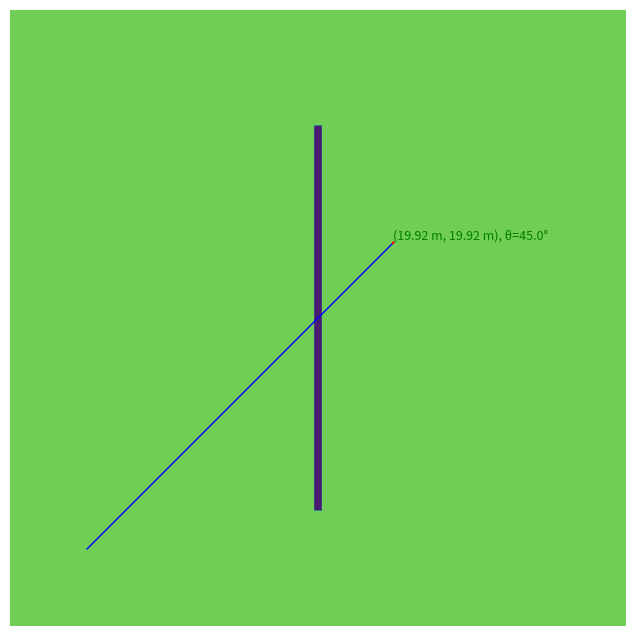

This figure's Python source:

from typing import List, Tuple, Optional
import math
import matplotlib.pyplot as plt
import matplotlib.cm as cm
import matplotlib.lines as mlines
import matplotlib.patches as mpatches


class Drawer:
    ROBOT_HEAD_LEN_M  = 0.09
    ROBOT_HEAD_W_M    = 0.06
    ROBOT_SHAFT_LEN_M = 0.05

    def __init__(self, map_size_pixels: int, map_size_meters: float,
                 title: str = "ListGridMap Viewer",
                 show_trajectory: bool = True,
                 origin_lower_left: bool = True):
        self.N = map_size_pixels
        self.map_size_meters = float(map_size_meters)
        self.m_per_pix = self.map_size_meters / float(self.N)
        self.title = title
        self.show_traj = show_trajectory
        self.origin = "lower" if origin_lower_left else "upper"

        self.fig, self.ax = plt.subplots(figsize=(8, 8))
        try: self.fig.canvas.set_window_title("SLAM")
        except Exception: pass
        #self.ax.set_title(self.title)
        self.ax.set_xlabel("X (m)"); self.ax.set_ylabel("Y (m)")
        self.ax.set_aspect("equal")
        self.ax.axis('off')
        self.extent_m = (0.0, self.N*self.m_per_pix, 0.0, self.N*self.m_per_pix)
        self.ax.set_xlim(self.extent_m[0], self.extent_m[1])
        self.ax.set_ylim(self.extent_m[2], self.extent_m[3])

        self.img_artist = None
        self.car_artist = None
        self.text_artist = None          # <<< 新增：复用的文字对象
        self.traj_line: Optional[mlines.Line2D] = None  # <<< 新增：复用的轨迹对象
        self.traj_xm: List[float] = []
        self.traj_ym: List[float] = []
        self.hud_artist = None

        self._roi_artist = None
        plt.ion(); plt.show(block=False)
        # 新增：前沿点可视化相关
        self.frontier_artists: List[plt.Circle] = []
        self.best_frontier_artist: Optional[plt.Circle] = None
        self.exit_pose_artist: Optional[plt.Circle] = None

    def _draw_frontier_points(self,
                              frontier_points: Optional[List[Tuple[int, int]]],
                              best_frontier_point: Optional[Tuple[int, int]]):
        """绘制前沿点，普通前沿点用蓝色圆点，最优前沿点用红色圆点"""

        # 清除旧的前沿点
        for artist in self.frontier_artists:
            try:
                artist.remove()
            except:
                pass
        self.frontier_artists.clear()

        if self.best_frontier_artist is not None:
            try:
                self.best_frontier_artist.remove()
            except:
                pass
            self.best_frontier_artist = None

        # 绘制所有前沿点（蓝色小圆点）
        if frontier_points:
            for x_pix, y_pix in frontier_points:
                x_m, y_m = self._pix_to_m(x_pix, y_pix)
                circle = plt.Circle((x_m, y_m), radius=0.01,
                                    color='cyan', alpha=0.8, zorder=4)
                self.ax.add_patch(circle)
                self.frontier_artists.append(circle)

        # 绘制最优前沿点（红色大圆点）
        if best_frontier_point is not None:
            x_pix, y_pix = best_frontier_point
            x_m, y_m = self._pix_to_m(x_pix, y_pix)
            self.best_frontier_artist = plt.Circle((x_m, y_m), radius=0.08,
                                                   color='blue', alpha=0.9, zorder=5)
            self.ax.add_patch(self.best_frontier_artist)

    def _draw_frontier_points_extra(self,
                              frontier_points: Optional[List[Tuple[int, int]]],
                              best_frontier_point: Optional[Tuple[int, int]]):
        """绘制前沿点，普通前沿点用蓝色圆点，最优前沿点用红色圆点"""

        # 清除旧的前沿点
        for artist in self.frontier_artists:
            try:
                artist.remove()
            except:
                pass
        self.frontier_artists.clear()

        if self.best_frontier_artist is not None:
            try:
                self.best_frontier_artist.remove()
            except:
                pass
            self.best_frontier_artist = None

        # 绘制所有前沿点（lvse小圆点）
        if frontier_points:
            for x_pix, y_pix in frontier_points:
                x_m, y_m = self._pix_to_m(x_pix, y_pix)
                circle = plt.Circle((x_m, y_m), radius=0.05,
                                    color='yellow', alpha=0.8, zorder=4)
                self.ax.add_patch(circle)
                self.frontier_artists.append(circle)

        # 绘制最优前沿点（红色大圆点）
        if best_frontier_point is not None:
            x_pix, y_pix = best_frontier_point
            x_m, y_m = self._pix_to_m(x_pix, y_pix)
            self.best_frontier_artist = plt.Circle((x_m, y_m), radius=0.08,
                                                   color='blue', alpha=0.9, zorder=5)
            self.ax.add_patch(self.best_frontier_artist)

    def _pix_to_m(self, x_pix: float, y_pix: float) -> Tuple[float, float]:
        return x_pix * self.m_per_pix, y_pix * self.m_per_pix

    def _draw_car(self, x_m: float, y_m: float, theta_deg: float):
        # 1) 箭头（为简单起见仍然移除重画；也可改成复用：更新 FancyArrow 的 verts）
        if self.car_artist is not None:
            try: self.car_artist.remove()
            except Exception: pass
            self.car_artist = None

        theta_rad = math.radians(theta_deg)
        dx = self.ROBOT_SHAFT_LEN_M * math.cos(theta_rad)
        dy = self.ROBOT_SHAFT_LEN_M * math.sin(theta_rad)

        self.car_artist = self.ax.arrow(
            x_m, y_m, dx, dy,
            head_width=self.ROBOT_HEAD_W_M,
            head_length=self.ROBOT_HEAD_LEN_M,
            fc="r", ec="r", length_includes_head=True, zorder=5
        )

        # 2) 文字：复用句柄而不是每帧新增
        label = f"({x_m:.2f} m, {y_m:.2f} m), θ={theta_deg:.1f}°"
        if self.text_artist is None:
            self.text_artist = self.ax.text(
                x_m, y_m, label, fontsize=9, color="green",
                va="bottom", zorder=6, clip_on=True
            )
        else:
            self.text_artist.set_position((x_m, y_m))
            self.text_artist.set_text(label)

    def _update_traj(self, x_m: float, y_m: float):
        if not self.show_traj:
            return
        self.traj_xm.append(x_m); self.traj_ym.append(y_m)
        if self.traj_line is None:
            self.traj_line = mlines.Line2D(self.traj_xm, self.traj_ym,
                                           linewidth=1.0, color="b", zorder=3)
            self.ax.add_line(self.traj_line)
        else:
            self.traj_line.set_data(self.traj_xm, self.traj_ym)

    def _draw_exit_pose(self, exit_pose_pix: Optional[Tuple[int, int]]):
        """绘制预测的出口点，用绿色大圆圈标记"""

        # 清除旧的出口点标记
        if self.exit_pose_artist is not None:
            try:
                self.exit_pose_artist.remove()
            except:
                pass
            self.exit_pose_artist = None

        # 绘制新的出口点
        if exit_pose_pix is not None:
            x_pix, y_pix = exit_pose_pix
            x_m, y_m = self._pix_to_m(x_pix, y_pix)
            self.exit_pose_artist = plt.Circle((x_m, y_m), radius=0.12,
                                               color='green', alpha=0.9, zorder=6,
                                               linewidth=2, fill=False)  # 绿色圆环
            self.ax.add_patch(self.exit_pose_artist)

    def display(self, grid: List[List[int]],
                car_pose_pix_deg: Optional[Tuple[float, float, float]] = None,
                extra_text: Optional[str] = None,
                roi_rect=None,
                frontier_points: Optional[List[Tuple[int, int]]] = None,
                best_frontier_point: Optional[Tuple[int, int]] = None,
                spatially_sampled : Optional[List[Tuple[int, int]]] = None,
                exit_pose_pix: Optional[Tuple[int, int]] = None
                ) -> bool:
        # 地图
        if self.img_artist is None:
            self.img_artist = self.ax.imshow(
                grid, cmap=cm.viridis, vmin=0, vmax=255,
                origin=self.origin, extent=self.extent_m, zorder=1
            )
        else:
            self.img_artist.set_data(grid)

        # 小车与轨迹
        if car_pose_pix_deg is not None:
            x_pix, y_pix, theta_deg = car_pose_pix_deg
            x_m, y_m = self._pix_to_m(x_pix, y_pix)
            self._draw_car(x_m, y_m, theta_deg)
            self._update_traj(x_m, y_m)

            # 绘制前沿点
            #self._draw_frontier_points(frontier_points, best_frontier_point)
            self._draw_frontier_points_extra(spatially_sampled,best_frontier_point)
            self._draw_exit_pose(exit_pose_pix)

        if extra_text is not None and len(extra_text) > 0:
            # 选个固定位置（图像坐标左上角内缩一点）
            x0 = self.extent_m[0] + 0.05 * (self.extent_m[1] - self.extent_m[0])
            y1 = self.extent_m[3] - 0.05 * (self.extent_m[3] - self.extent_m[2])
            if self.hud_artist is None:
                self.hud_artist = self.ax.text(
                    x0, y1, extra_text, fontsize=9, color="yellow",
                    va="top", ha="left", zorder=10,
                    bbox=dict(facecolor="black", alpha=0.3, pad=3, edgecolor="none")
                )
            else:
                self.hud_artist.set_position((x0, y1))
                self.hud_artist.set_text(extra_text)
        elif self.hud_artist is not None:
            # 允许临时隐藏
            self.hud_artist.set_text("")

        # ---------- 可选：在 SLAM 栅格上叠加 maze_rect ----------
        # roi_rect: (x0, y0, x1, y1) in pixel coordinates
        if roi_rect is not None and isinstance(roi_rect, (tuple, list)) and len(roi_rect) == 4:
            x0_pix, y0_pix, x1_pix, y1_pix = roi_rect

            # 计算像素->米的换算
            # grid 是 [H][W]，extent 是 (xmin, xmax, ymin, ymax)（米）
            H = len(grid)
            W = len(grid[0]) if H else 0
            xmin, xmax, ymin, ymax = self.extent_m

            # x/y 每像素对应的米数
            sx = (xmax - xmin) / max(1, W)
            sy = (ymax - ymin) / max(1, H)

            # 注意 origin='lower' 时，像素 y=0 在下；'upper' 时在上，需要翻转
            if self.origin == 'lower':
                # 直接线性映射
                x_m = xmin + x0_pix * sx
                y_m = ymin + y0_pix * sy
                w_m = (x1_pix - x0_pix + 1) * sx
                h_m = (y1_pix - y0_pix + 1) * sy
            else:
                # 上原点：y 轴翻转
                x_m = xmin + x0_pix * sx
                # y=0 在上，对应 ymax；像素增长向下 => 减少米坐标
                y_m = ymax - (y1_pix + 1) * sy
                w_m = (x1_pix - x0_pix + 1) * sx
                h_m = (y1_pix - y0_pix + 1) * sy

            # 复用/创建矩形 artist（绿色虚线框，细线，半透明填充可关）
            if self._roi_artist is None:
                self._roi_artist = mpatches.Rectangle(
                    (x_m, y_m), w_m, h_m,
                    fill=False, linewidth=1.5, linestyle='--', edgecolor='lime', zorder=3, alpha=0.95
                )
                self.ax.add_patch(self._roi_artist)
            else:
                self._roi_artist.set_xy((x_m, y_m))
                self._roi_artist.set_width(w_m)
                self._roi_artist.set_height(h_m)
                self._roi_artist.set_visible(True)
        else:
            # 没有 ROI 就把旧的隐藏（避免残影）
            if self._roi_artist is not None:
                self._roi_artist.set_visible(False)

        try:
            self.fig.canvas.draw_idle()
            plt.pause(0.01)
            return True
        except Exception:
            return False


# 下面是一个最小示例（可删）
if __name__ == "__main__":
    N, M = 800, 32.0
    grid = [[200 for _ in range(N)] for _ in range(N)]
    for y in range(150, 650):
        for x in range(395, 405):
            grid[y][x] = 20

    drawer = Drawer(N, M, title="Demo", show_trajectory=True, origin_lower_left=True)
    x_pix, y_pix, theta = 100.0, 100.0, 45.0
    for _ in range(200):
        ok = drawer.display(grid, (x_pix, y_pix, theta))
        if not ok: break
        x_pix += 2.0; y_pix += 2.0
